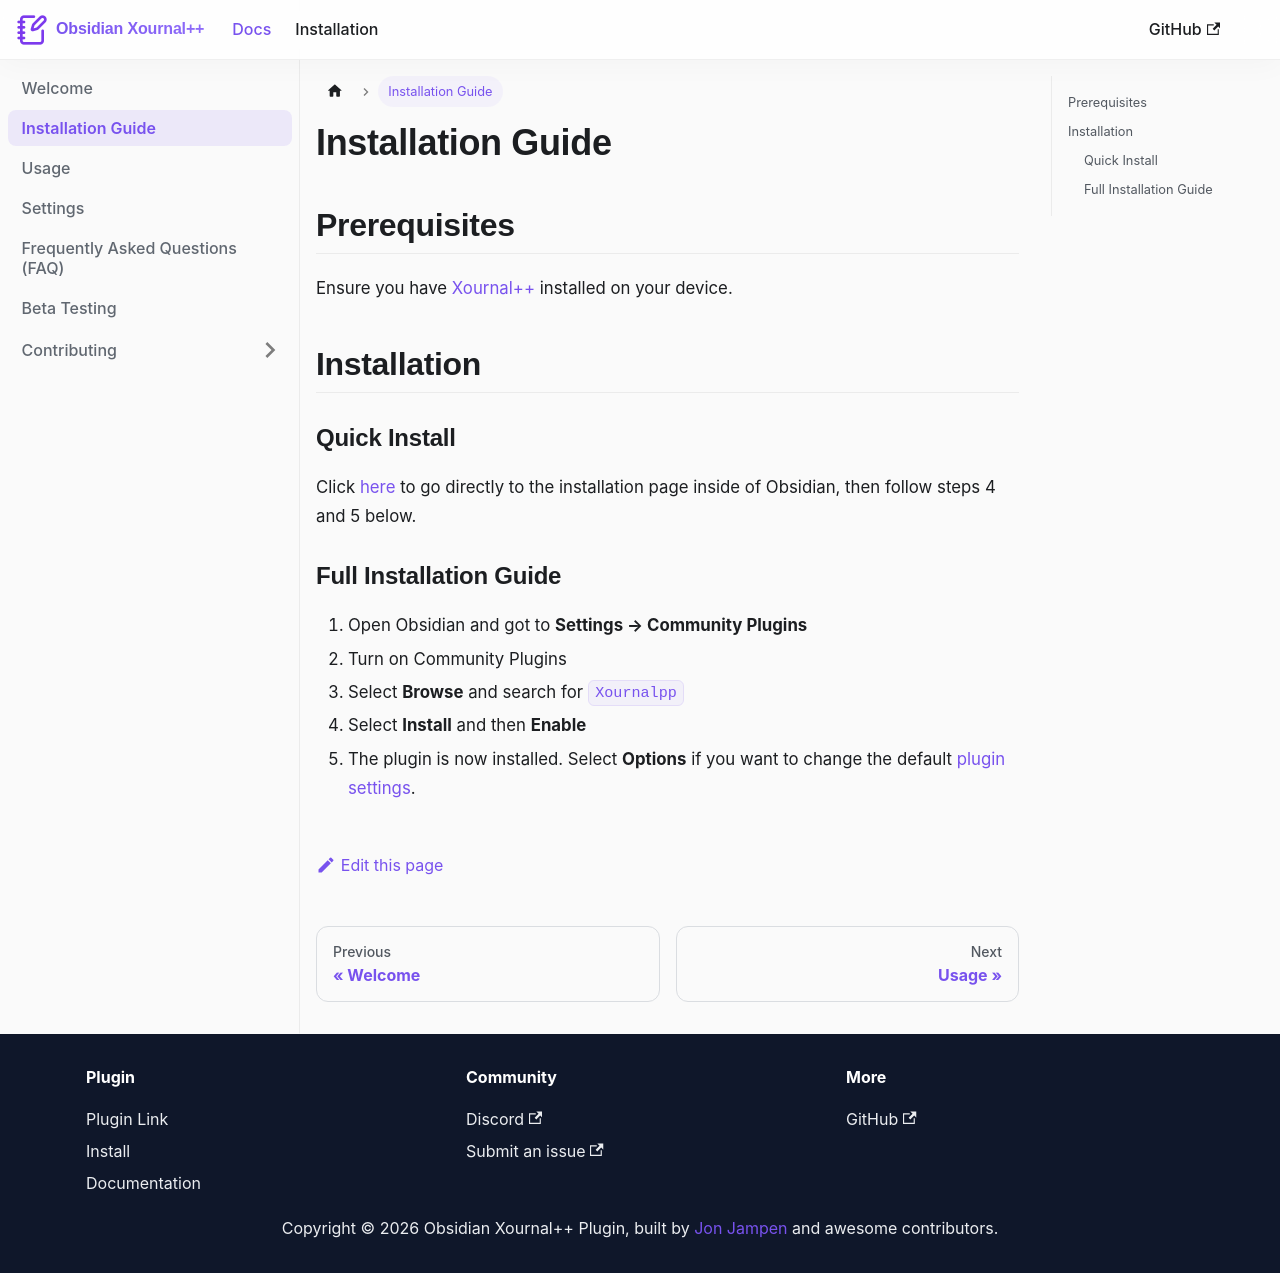

repository: jonjampen/obsidian-xournalpp · page: docs/Installation/index.html · generator: docusaurus

---
sidebar_position: 2
---

# Installation Guide

## Prerequisites

Ensure you have [Xournal++](https://xournalpp.github.io/installation) installed on your device.

## Installation

### Quick Install

Click [here](obsidian://show-plugin?id=xournalpp) to go directly to the installation page inside of Obsidian, then follow steps 4 and 5 below.

### Full Installation Guide

1. Open Obsidian and got to **Settings → Community Plugins**
1. Turn on Community Plugins
1. Select **Browse** and search for `Xournalpp`
1. Select **Install** and then **Enable**
1. The plugin is now installed. Select **Options** if you want to change the default [plugin settings](Settings).
